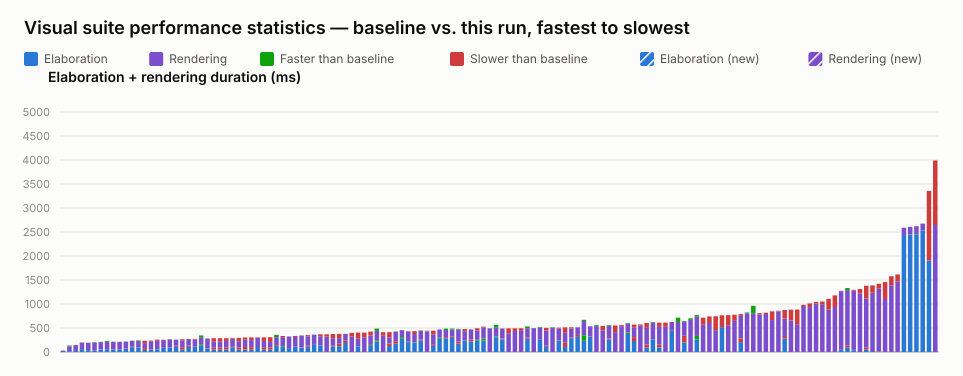

The file beside this chart, header and first rows:
name, elaboration_unit, elaboration_baseline, elaboration_value, elaboration_delta_ms, elaboration_delta_pct, elaboration_is_new, rendering_unit, rendering_baseline, rendering_value, rendering_delta_ms, rendering_delta_pct, rendering_is_new, total_value
selection_styles.visual.spec.ts › shows …, ms, 23, 31, 8, 34.78, false, , , , , , , 31
interface.visual.spec.ts › renders an in…, ms, 19, 18, -1, -5.26, false, ms, 116, 99, -17, -14.66, false, 117
interface.visual.spec.ts › renders inter…, ms, 23, 23, 0, 0.00, false, ms, 121, 124, 3, 2.48, false, 147
latch.visual.spec.ts › renders a structu…, ms, 62, 60, -2, -3.23, false, ms, 137, 133, -4, -2.92, false, 193
typing.visual.spec.ts › renders enum typ…, ms, 39, 41, 2, 5.13, false, ms, 153, 152, -1, -0.65, false, 193
port_array.visual.spec.ts › stacked port…, ms, 23, 27, 4, 17.39, false, ms, 178, 171, -7, -3.93, false, 198
mixed_select_breakout.visual.spec.ts › r…, ms, 53, 52, -1, -1.89, false, ms, 158, 152, -6, -3.80, false, 204
latch.visual.spec.ts › renders a structu…, ms, 62, 59, -3, -4.84, false, ms, 170, 151, -19, -11.18, false, 210
inout.visual.spec.ts › routes a mux into…, ms, 48, 56, 8, 16.67, false, ms, 159, 155, -4, -2.52, false, 211
latch.visual.spec.ts › renders a mux hol…, ms, 54, 56, 2, 3.70, false, ms, 153, 157, 4, 2.61, false, 213
struct_passing.visual.spec.ts › renders …, ms, 72, 80, 8, 11.11, false, ms, 138, 135, -3, -2.17, false, 215
parameter.visual.spec.ts › renders modul…, ms, 100, 111, 11, 11.00, false, ms, 125, 121, -4, -3.20, false, 232
interface.visual.spec.ts › renders inter…, ms, 94, 94, 0, 0.00, false, ms, 149, 141, -8, -5.37, false, 235
inout.visual.spec.ts › renders boundary …, ms, 45, 82, 37, 82.22, false, ms, 103, 154, 51, 49.51, false, 236
typing.visual.spec.ts › keeps struct wir…, ms, 44, 50, 6, 13.64, false, ms, 174, 188, 14, 8.05, false, 238
variable_bit_select.visual.spec.ts › ren…, ms, 62, 54, -8, -12.90, false, ms, 170, 196, 26, 15.29, false, 250
latch.visual.spec.ts › renders an S-R la…, ms, 88, 87, -1, -1.14, false, ms, 161, 167, 6, 3.73, false, 254
interface.visual.spec.ts › renders inter…, ms, 100, 93, -7, -7.00, false, ms, 166, 163, -3, -1.81, false, 256
mux.visual.spec.ts › renders a bus with …, ms, 108, 131, 23, 21.30, false, ms, 127, 127, 0, 0.00, false, 258
generate_regions.visual.spec.ts › resize…, ms, 49, 100, 51, 104.1, false, ms, 143, 167, 24, 16.78, false, 267
mux.visual.spec.ts › renders connected c…, ms, 106, 133, 27, 25.47, false, ms, 136, 138, 2, 1.47, false, 271
parameter.visual.spec.ts › stacks many i…, ms, 103, 111, 8, 7.77, false, ms, 148, 163, 15, 10.14, false, 274
mux.visual.spec.ts › renders a bus with …, ms, 160, 132, -28, -17.50, false, ms, 185, 146, -39, -21.08, false, 278
nested_case.visual.spec.ts › renders sib…, ms, 75, 81, 6, 8.00, false, ms, 202, 199, -3, -1.49, false, 280
generate_regions.visual.spec.ts › render…, ms, 51, 90, 39, 76.47, false, ms, 125, 197, 72, 57.60, false, 287
generate_regions.visual.spec.ts › render…, ms, 49, 92, 43, 87.76, false, ms, 131, 195, 64, 48.85, false, 287
generate_regions.visual.spec.ts › resize…, ms, 53, 97, 44, 83.02, false, ms, 133, 190, 57, 42.86, false, 287
parameter.visual.spec.ts › renders param…, ms, 98, 108, 10, 10.20, false, ms, 170, 185, 15, 8.82, false, 293
generate_regions.visual.spec.ts › auto-l…, ms, 52, 93, 41, 78.85, false, ms, 133, 201, 68, 51.13, false, 294
generate_regions.visual.spec.ts › resize…, ms, 50, 105, 55, 110, false, ms, 157, 198, 41, 26.11, false, 303
generate_regions.visual.spec.ts › auto-l…, ms, 49, 100, 51, 104.1, false, ms, 148, 204, 56, 37.84, false, 304
inverter.visual.spec.ts › renders scalar…, ms, 104, 104, 0, 0.00, false, ms, 194, 201, 7, 3.61, false, 305
generate_regions.visual.spec.ts › resize…, ms, 53, 100, 47, 88.68, false, ms, 131, 206, 75, 57.25, false, 306
generate_regions.visual.spec.ts › marque…, ms, 49, 96, 47, 95.92, false, ms, 115, 212, 97, 84.35, false, 308
mux.visual.spec.ts › renders a bus with …, ms, 142, 167, 25, 17.61, false, ms, 190, 142, -48, -25.26, false, 309
bus_composition.visual.spec.ts › renders…, ms, 119, 103, -16, -13.45, false, ms, 190, 215, 25, 13.16, false, 318
inout.visual.spec.ts › routes an unpacke…, ms, 81, 82, 1, 1.23, false, ms, 242, 241, -1, -0.41, false, 323
latch.visual.spec.ts › renders a gated D…, ms, 118, 116, -2, -1.69, false, ms, 194, 216, 22, 11.34, false, 332
variable_bit_select_complex.visual.spec.…, ms, 90, 98, 8, 8.89, false, ms, 248, 245, -3, -1.21, false, 343
bus_composition.visual.spec.ts › renders…, ms, 110, 141, 31, 28.18, false, ms, 185, 211, 26, 14.05, false, 352
mux.visual.spec.ts › renders a packed st…, ms, 164, 168, 4, 2.44, false, ms, 194, 193, -1, -0.52, false, 361
bus_composition.visual.spec.ts › renders…, ms, 132, 131, -1, -0.76, false, ms, 196, 237, 41, 20.92, false, 368
mux.visual.spec.ts › renders cut labels …, , , , , , , ms, 321, 369, 48, 14.95, false, 369
mux.visual.spec.ts › renders a variable-…, ms, 113, 128, 15, 13.27, false, ms, 159, 246, 87, 54.72, false, 374
mux.visual.spec.ts › renders connected a…, ms, 120, 173, 53, 44.17, false, ms, 116, 204, 88, 75.86, false, 377
mux.visual.spec.ts › renders a ternary e…, ms, 188, 236, 48, 25.53, false, ms, 140, 142, 2, 1.43, false, 378
mux.visual.spec.ts › renders line jumps …, , , , , , , ms, 324, 399, 75, 23.15, false, 399
bus_composition.visual.spec.ts › renders…, ms, 115, 113, -2, -1.74, false, ms, 163, 290, 127, 77.91, false, 403
mux.visual.spec.ts › renders cut labels …, , , , , , , ms, 306, 404, 98, 32.03, false, 404
bus_composition.visual.spec.ts › renders…, ms, 149, 129, -20, -13.42, false, ms, 196, 277, 81, 41.33, false, 406
mux.visual.spec.ts › renders a struct co…, ms, 246, 217, -29, -11.79, false, ms, 242, 194, -48, -19.83, false, 411
mux.visual.spec.ts › shows a declared ne…, , , , , , , ms, 349, 413, 64, 18.34, false, 413
mux.visual.spec.ts › renders cascaded ar…, ms, 124, 176, 52, 41.94, false, ms, 126, 238, 112, 88.89, false, 414
mux.visual.spec.ts › renders a loop bloc…, ms, 173, 225, 52, 30.06, false, ms, 203, 196, -7, -3.45, false, 421
mux.visual.spec.ts › renders a mux node …, ms, 309, 276, -33, -10.68, false, ms, 145, 148, 3, 2.07, false, 424
mux.visual.spec.ts › renders a register …, ms, 215, 206, -9, -4.19, false, ms, 212, 218, 6, 2.83, false, 424
mux.visual.spec.ts › renders a register …, ms, 203, 196, -7, -3.45, false, ms, 171, 231, 60, 35.09, false, 427
mux.visual.spec.ts › renders a register …, ms, 236, 258, 22, 9.32, false, ms, 191, 182, -9, -4.71, false, 440
mux.visual.spec.ts › renders junction do…, , , , , , , ms, 426, 444, 18, 4.23, false, 444
bus_composition.visual.spec.ts › renders…, ms, 128, 149, 21, 16.41, false, ms, 219, 296, 77, 35.16, false, 445
... 80 more rows
